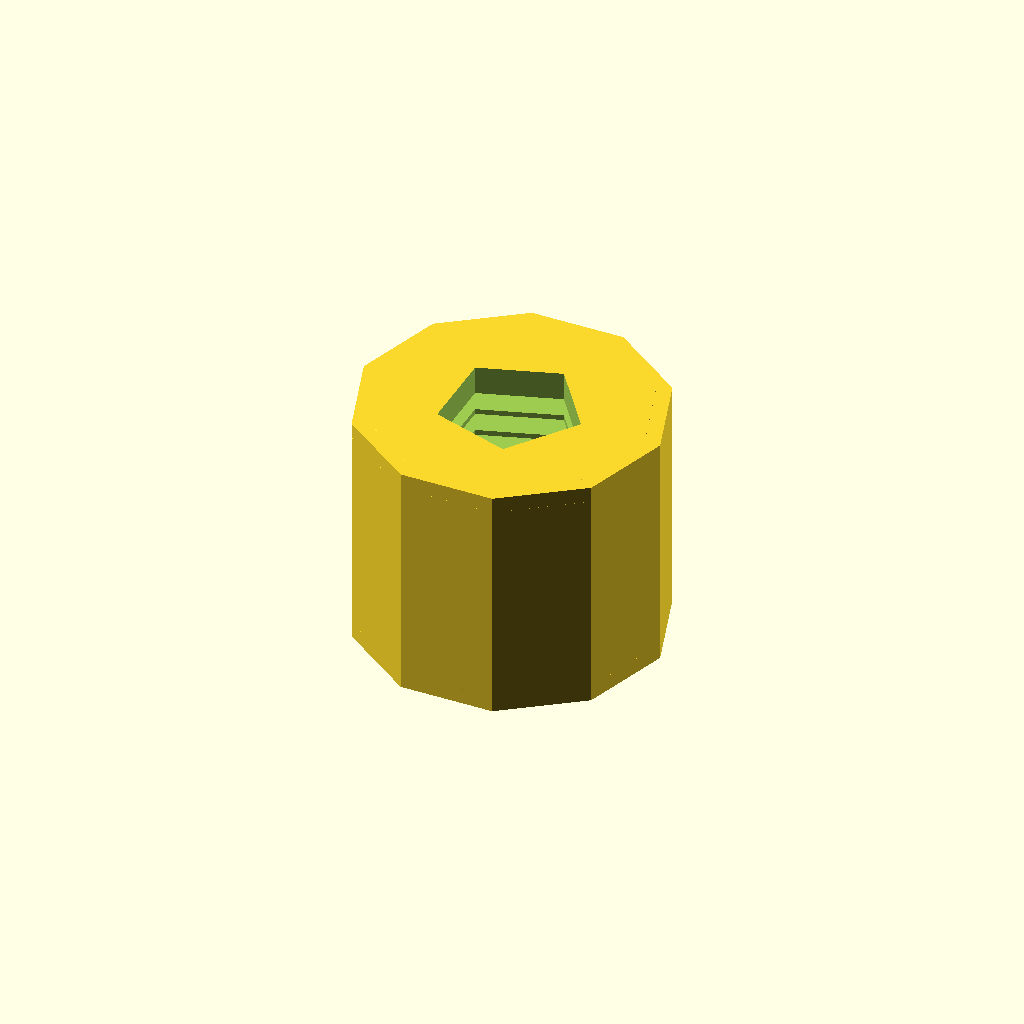
Cell 1: rendered with the file's own defaults.
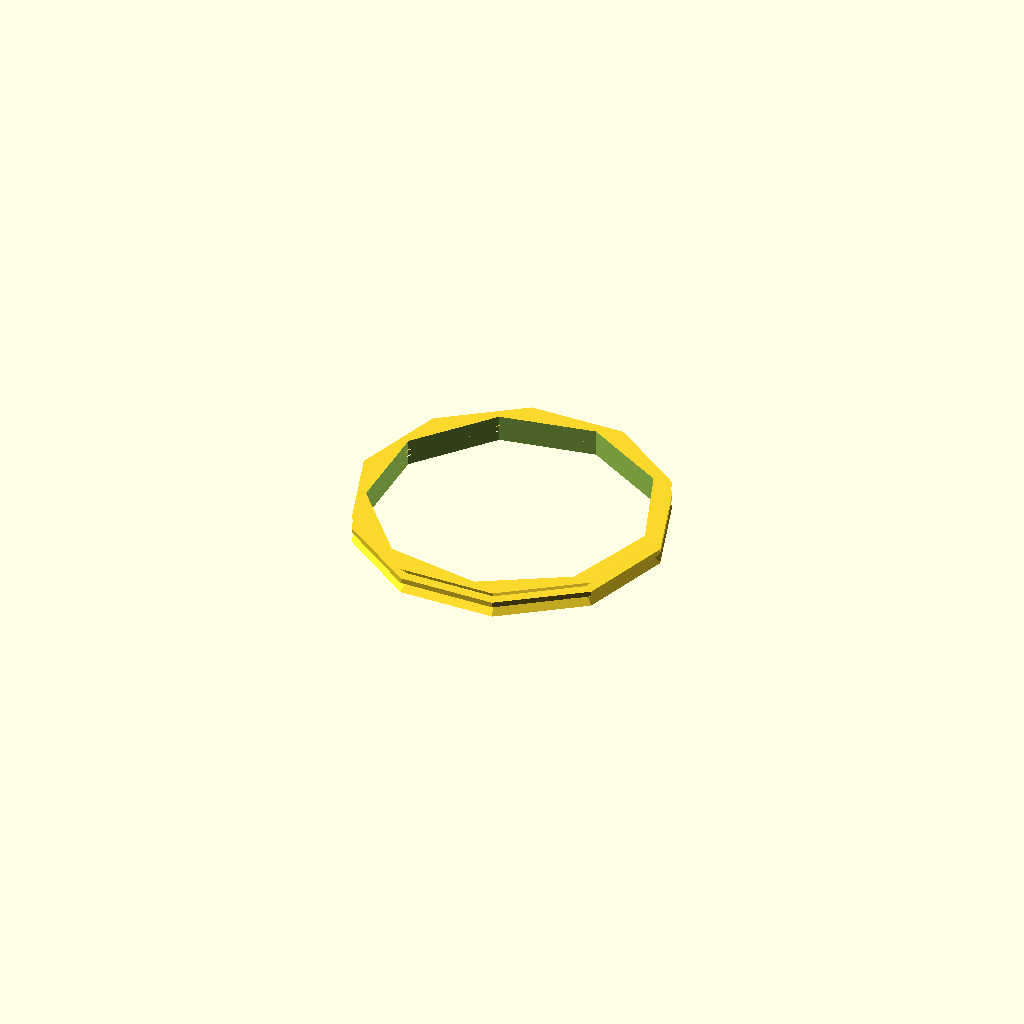
Cell 2: the same model with length = 0.1.
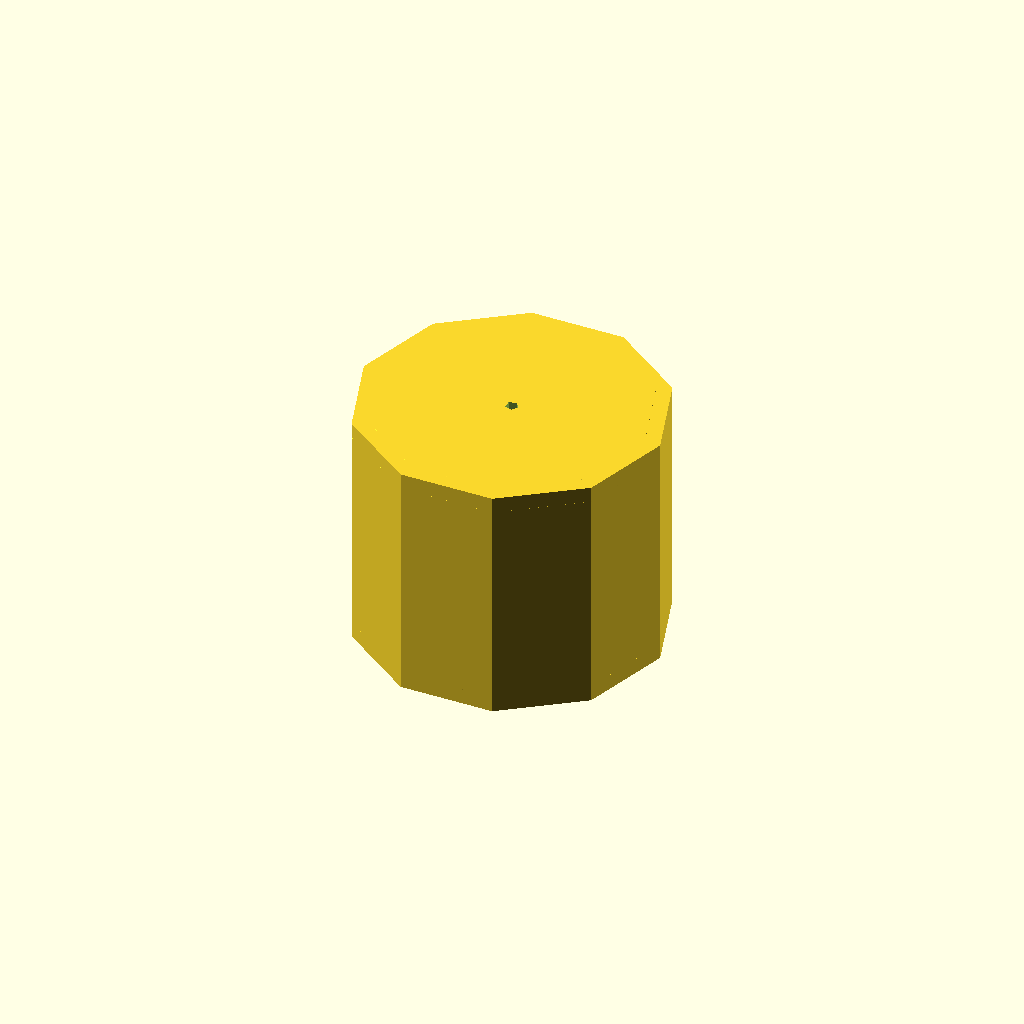
Cell 3 — screw_diameter set to 0.05, the other parameters unchanged.
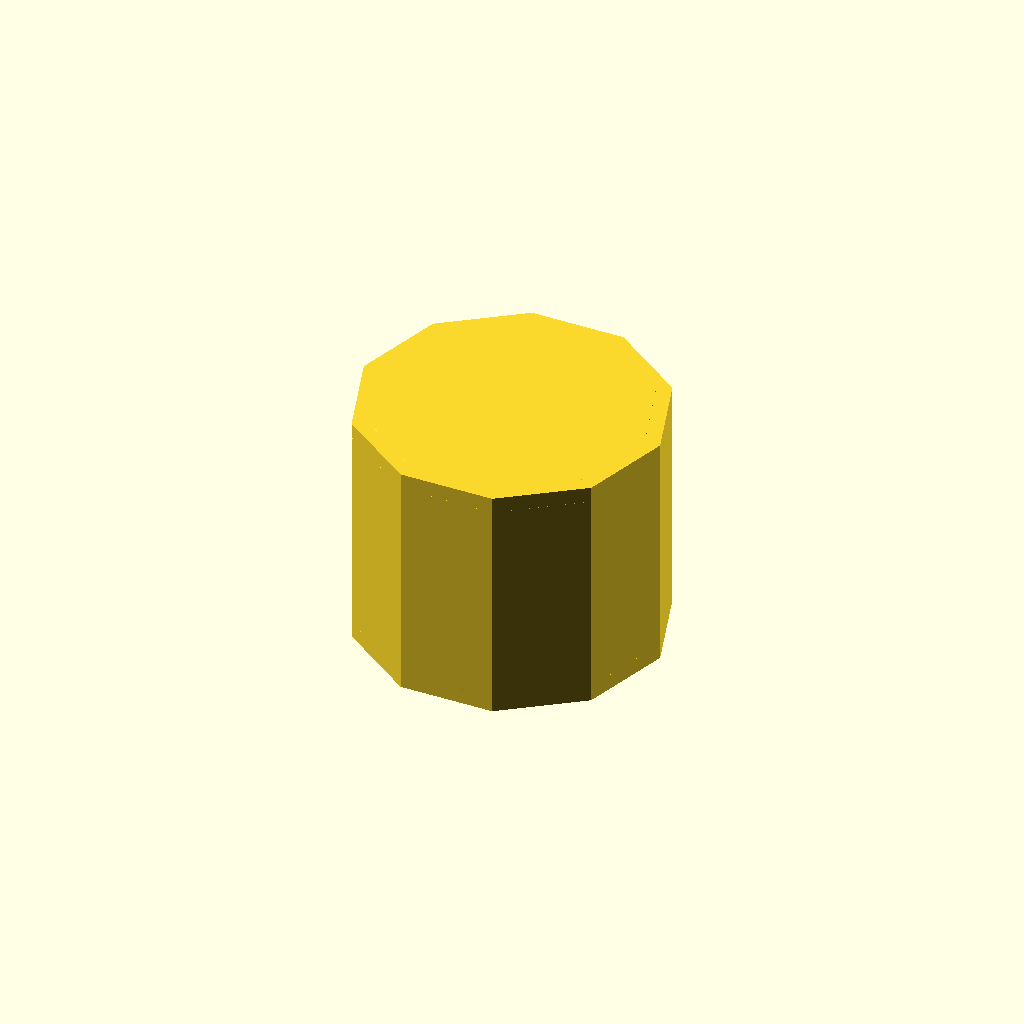
Cell 4: the same model with internal_thread_depth = 0.1.
One fixed orthographic camera (rotation 55°, 0°, 25°; colour scheme Cornfield) for every cell.
OpenSCAD source file results/nopscadlib/ablations/no_multiview/scad/insert__F1BM2p5.scad:
// Parameters
outer_diameter = 5.8; //[2.9:11.6:0.1]
length = 4.6; //[2.3:9.2:0.1]
screw_diameter = 2.5; //[1.25:5:0.05]
inner_thread_pitch = 0.45; //[0.2:0.9:0.01]
internal_thread_depth = 4.6; //[2.3:9.2:0.1]
end_chamfer = 0.3; //[0.15:0.6:0.05]
external_knurl_depth = 0.3; //[0.15:0.6:0.05]
knurl_count = 8; //[4:16:1]
knurl_groove_width = 0.35; //[0.2:0.7:0.05]
knurl_margin = 0.5; //[0.25:1:0.05]
bore_clearance = 0.2; //[0.05:0.4:0.05]
overlap = 0.8; //[0.5:2:0.1]

// Threaded Insert - complete geometry
module threaded_insert() {
  color("Brass") {
    difference() {
      // Insert body with chamfers
      union() {
        // Main cylindrical body
        cylinder(r=outer_diameter/2, h=length, center=true);
        
        // Lead-in chamfers
        translate([0, 0, length/2 - end_chamfer/2])
          cylinder(r1=outer_diameter/2, r2=outer_diameter/2 - end_chamfer, h=end_chamfer, center=true);
        translate([0, 0, -length/2 + end_chamfer/2])
          cylinder(r1=outer_diameter/2 - end_chamfer, r2=outer_diameter/2, h=end_chamfer, center=true);
      }
      
      // External knurling profile
      for (i = [0:knurl_count-1]) {
        translate([0, 0, -length/2 + knurl_margin + (i + 0.5) * (length - 2 * knurl_margin) / knurl_count])
          cylinder(r=outer_diameter/2 - external_knurl_depth, h=knurl_groove_width, center=true);
      }
      
      // Internal screw bore
      cylinder(r=(screw_diameter + bore_clearance)/2, h=internal_thread_depth + 2*overlap, center=true);
    }
  }
}

// Assembly
module assembly() {
  threaded_insert();
}

assembly();
Parameter table extracted from the source (name, type, default, range or options):
outer_diameter: number, default 5.8, range 0.1 to 2.9, step 11.6
length: number, default 4.6, range 0.1 to 2.3, step 9.2
screw_diameter: number, default 2.5, range 0.05 to 1.25, step 5
inner_thread_pitch: number, default 0.45, range 0.01 to 0.2, step 0.9
internal_thread_depth: number, default 4.6, range 0.1 to 2.3, step 9.2
end_chamfer: number, default 0.3, range 0.05 to 0.15, step 0.6
external_knurl_depth: number, default 0.3, range 0.05 to 0.15, step 0.6
knurl_count: number, default 8, range 1 to 4, step 16
knurl_groove_width: number, default 0.35, range 0.05 to 0.2, step 0.7
knurl_margin: number, default 0.5, range 0.05 to 0.25, step 1
bore_clearance: number, default 0.2, range 0.05 to 0.05, step 0.4
overlap: number, default 0.8, range 0.1 to 0.5, step 2
